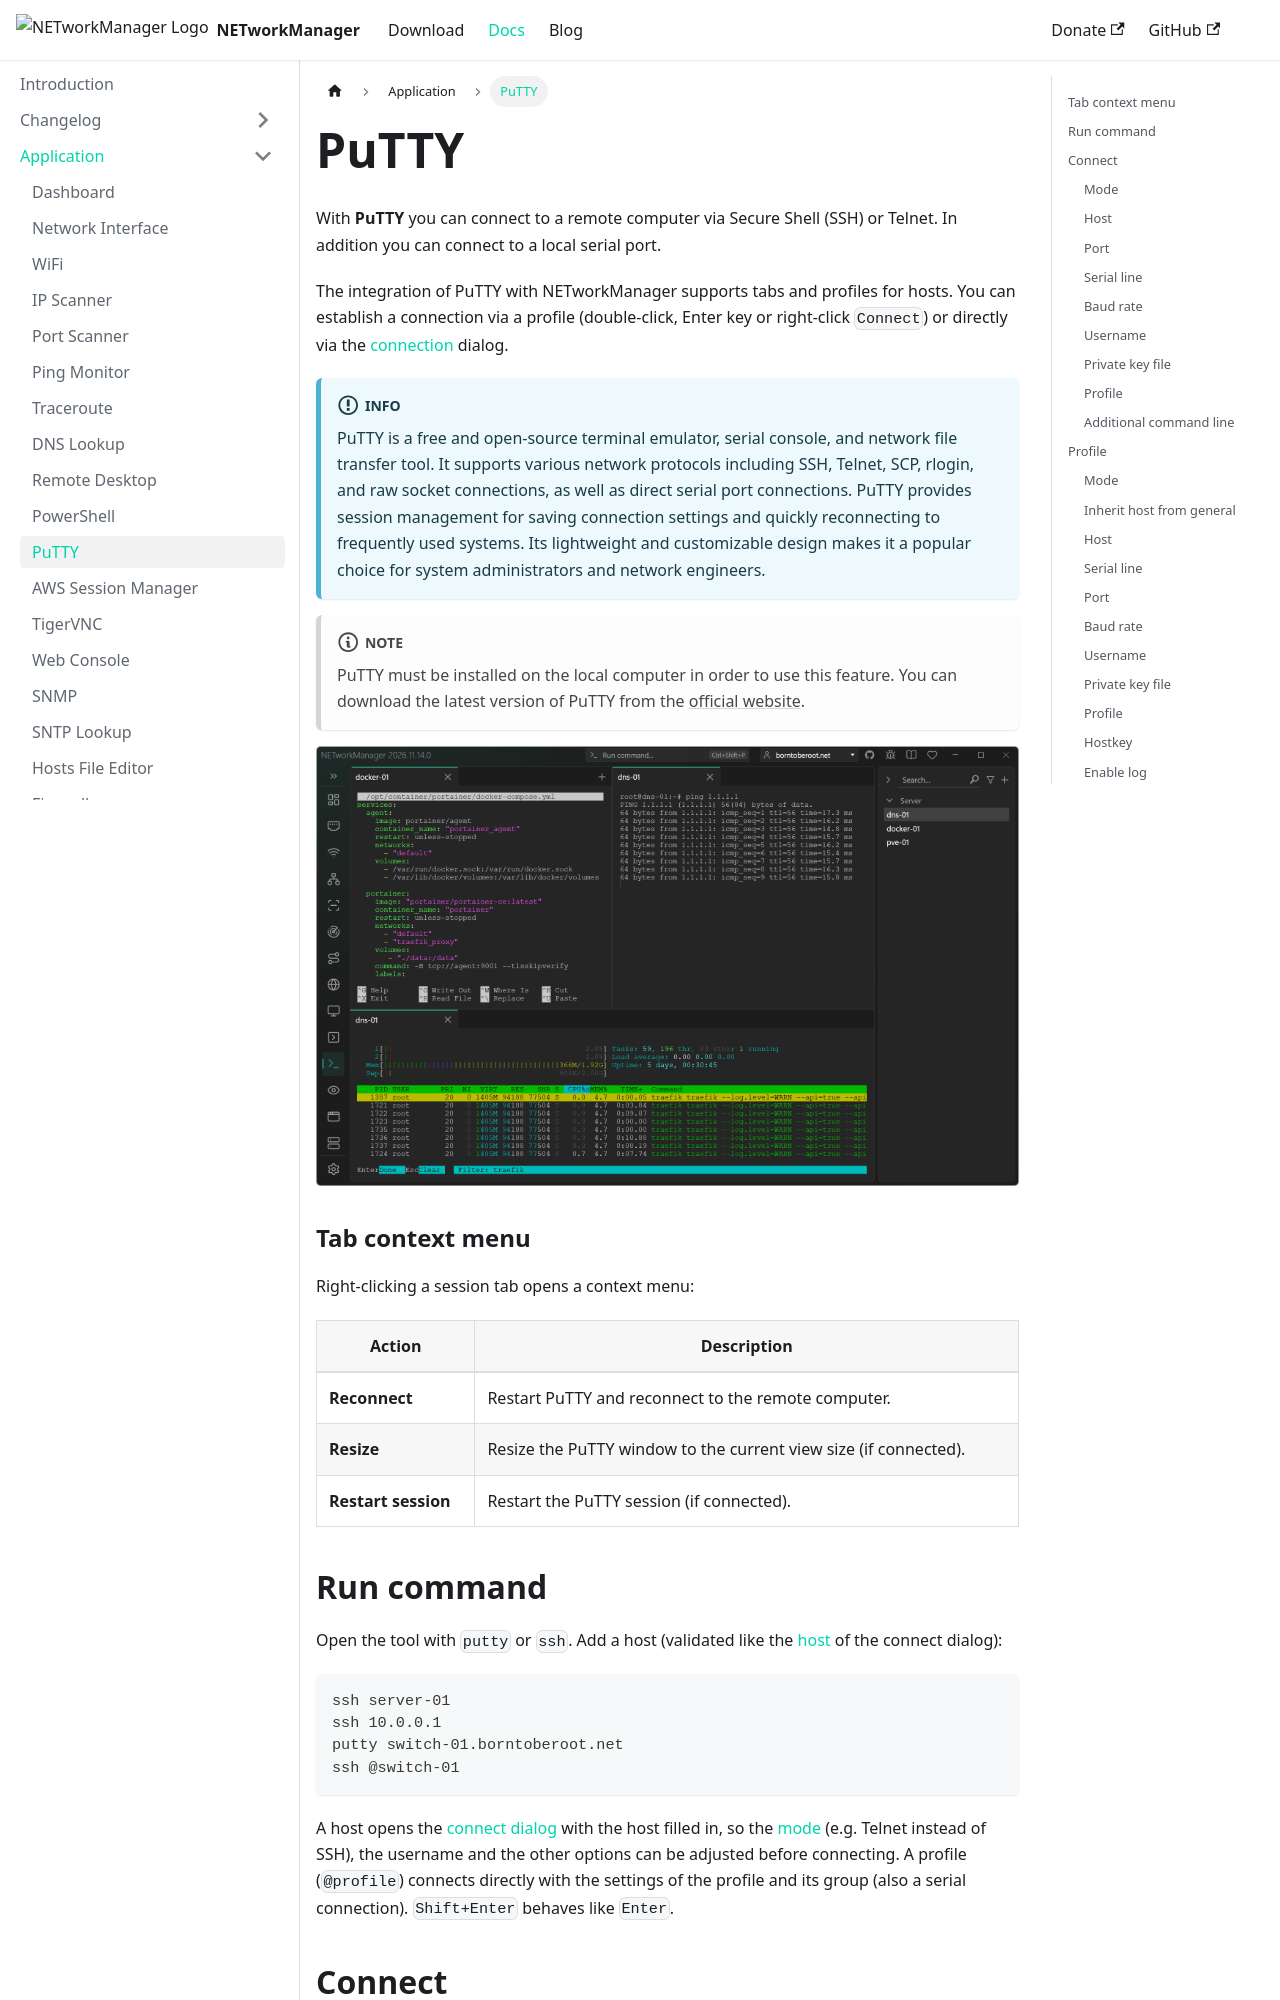

repository: BornToBeRoot/NETworkManager · page: docs/application/putty.html · generator: docusaurus

---
sidebar_position: 10
description: "Connect via SSH, Telnet, or serial port using the embedded PuTTY client in NETworkManager. Supports tabbed sessions and profile-based connections."
keywords:
  [
    NETworkManager,
    PuTTY,
    SSH client,
    Telnet,
    serial port,
    remote connection,
    SSH manager,
  ]
---

# PuTTY

With **PuTTY** you can connect to a remote computer via Secure Shell (SSH) or Telnet. In addition you can connect to a local serial port.

The integration of PuTTY with NETworkManager supports tabs and profiles for hosts. You can establish a connection via a profile (double-click, Enter key or right-click `Connect`) or directly via the [connection](#connect) dialog.

:::info

PuTTY is a free and open-source terminal emulator, serial console, and network file transfer tool. It supports various network protocols including SSH, Telnet, SCP, rlogin, and raw socket connections, as well as direct serial port connections. PuTTY provides session management for saving connection settings and quickly reconnecting to frequently used systems. Its lightweight and customizable design makes it a popular choice for system administrators and network engineers.

:::

:::note

PuTTY must be installed on the local computer in order to use this feature. You can download the latest version of PuTTY from the [official website](https://www.chiark.greenend.org.uk/~sgtatham/putty/latest.html).

:::

![PuTTY](../img/putty.png)
